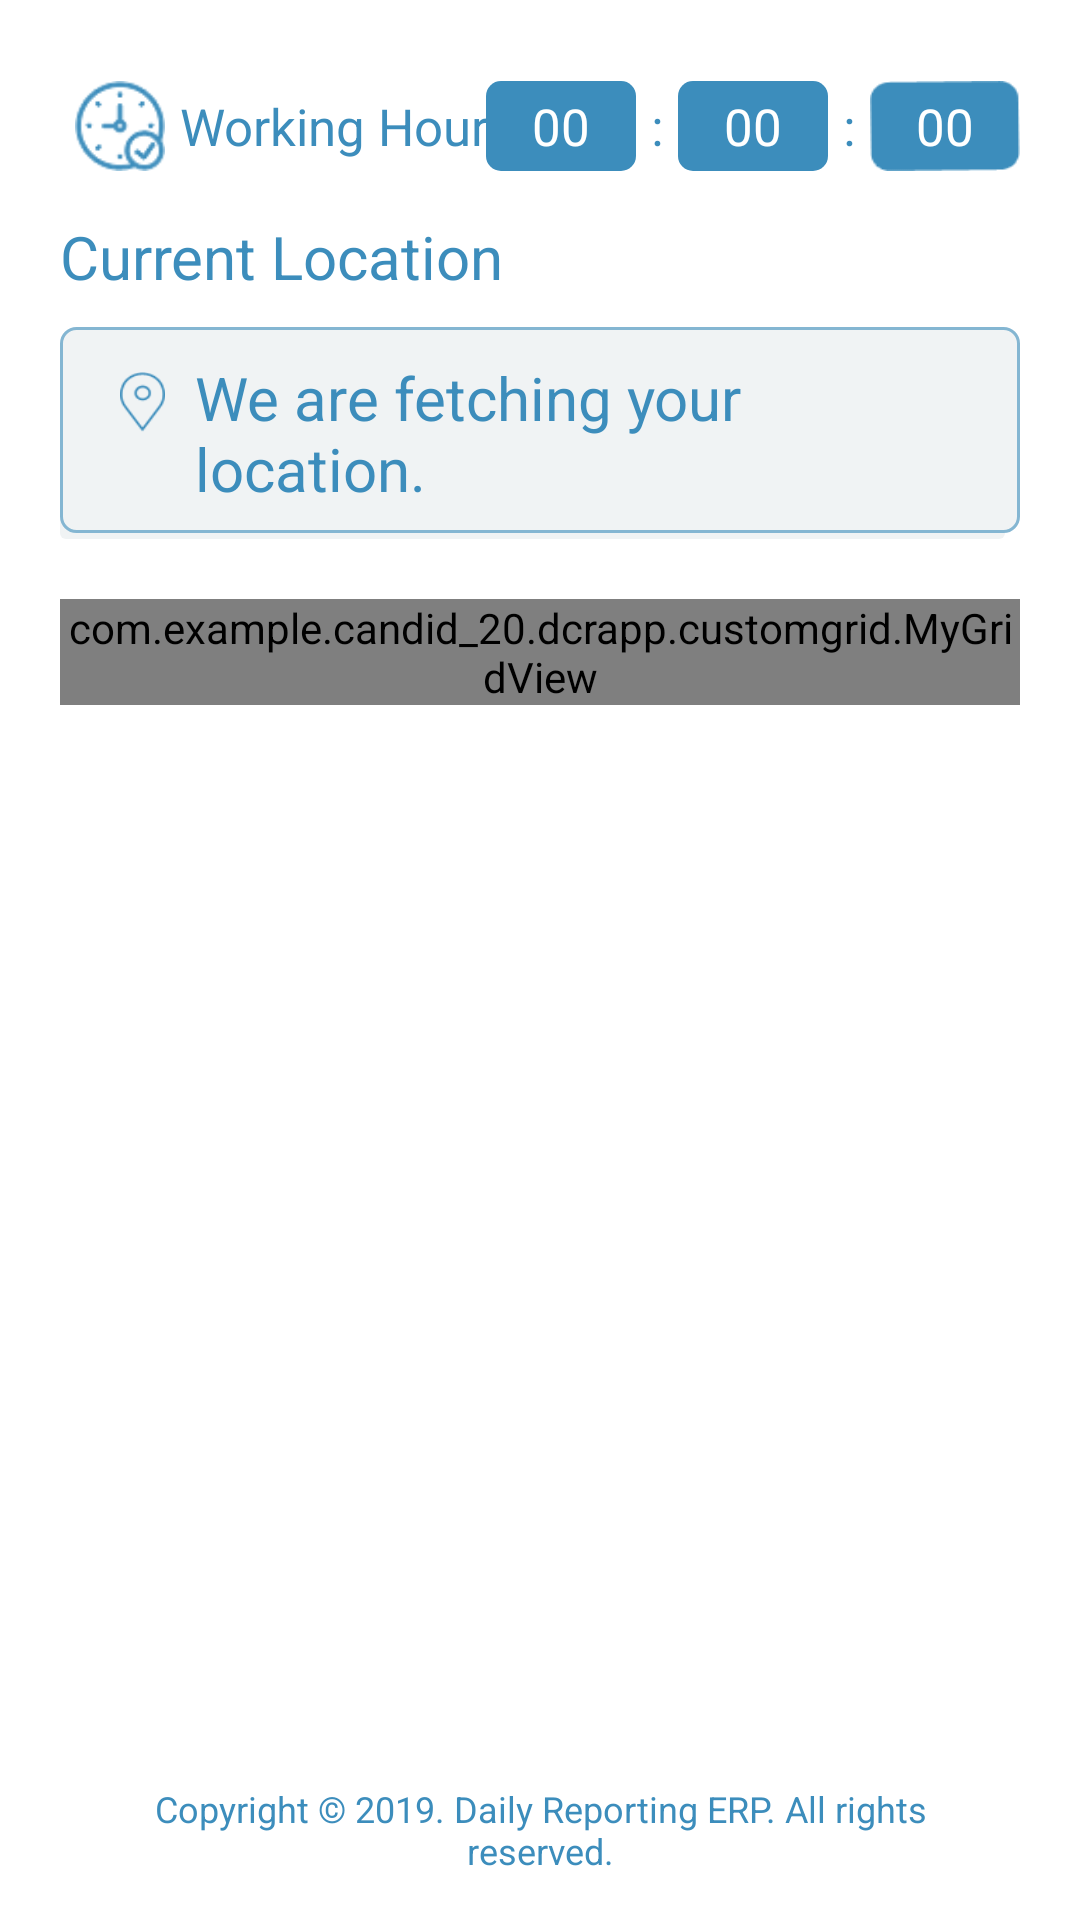

Reconstruct the res/layout file that produces this screen, plus the resources it refers to.
<!-- AndroidManifest.xml: application theme AppTheme -->
<!-- res/layout/home_fragment.xml -->
<?xml version="1.0" encoding="utf-8"?>

<RelativeLayout xmlns:android="http://schemas.android.com/apk/res/android"
    android:layout_width="match_parent"
    android:layout_height="match_parent"
    xmlns:app="http://schemas.android.com/apk/res-auto"

    android:background="@color/white">
<FrameLayout
    android:layout_width="match_parent"
    android:layout_height="match_parent">
<ScrollView
    android:layout_width="match_parent"
    android:layout_height="match_parent"
    android:fillViewport="true"
    android:scrollbars="none"
    android:nestedScrollingEnabled="false"
    android:background="@color/white"
    android:layout_marginLeft="@dimen/size0"
    android:layout_marginRight="@dimen/size0"
    >
    <RelativeLayout
        android:layout_width="match_parent"
        android:layout_height="match_parent">

<RelativeLayout
    android:id="@+id/rr_current_loc"
    android:layout_width="wrap_content"
    android:layout_height="wrap_content"
    android:layout_below="@+id/rr_calltime_callinprogress"
    android:layout_marginTop="@dimen/mrg2"
    >
    <TextView
        android:id="@+id/txt_current_loc"
        android:layout_width="wrap_content"
        android:layout_height="wrap_content"
        android:text="Current Location"
        android:textColor="@color/colorPrimary"

        android:textSize="@dimen/size0"
        />

</RelativeLayout>



        <RelativeLayout
            android:id="@+id/rr_calltime_callinprogress"
            android:layout_width="match_parent"
            android:layout_height="@dimen/size2"
            android:layout_marginTop="@dimen/mrg5"

            >


            <RelativeLayout
                android:id="@+id/rr_left_callcurrenttime"
                android:layout_width="wrap_content"
                android:layout_height="@dimen/size3"
                android:layout_alignParentLeft="true">

                <ImageView
                    android:id="@+id/timer_show_process"
                    android:layout_width="40dp"
                    android:layout_height="50dp"
                    android:src="@drawable/timer"
                    android:padding="@dimen/mrg1"
                    android:scaleType="fitXY"
                    />

                <TextView
                    android:id="@+id/txt_callstartat"
                    android:layout_width="wrap_content"
                    android:layout_height="match_parent"
                    android:gravity="center"
                    android:textSize="@dimen/txt_size_xlg"
                    android:layout_toRightOf="@+id/timer_show_process"
                    android:textColor="@color/colorPrimary"
                    android:text="@string/time_started"
                    android:layout_centerVertical="true"

                    />
            </RelativeLayout>



            <RelativeLayout
                android:id="@+id/rr_right_callprocess"
                android:layout_width="wrap_content"
                android:layout_height="@dimen/size3"

                android:layout_alignParentRight="true"
                android:layout_centerVertical="true">


                <RelativeLayout
                    android:id="@+id/rr_txt_callprocess2"
                    android:layout_width="@dimen/size3"
                    android:layout_height="@dimen/size1"
                    android:background="@drawable/x_et_timerbg"
                    android:layout_centerVertical="true"
                    >
                    <TextView
                        android:id="@+id/txt_callprocess_hour"
                        android:layout_width="wrap_content"
                        android:layout_height="wrap_content"
                        android:textSize="@dimen/mrg4"
                        android:textColor="@color/white"
                        android:text="00"
                        android:layout_centerInParent="true"
                        />
                </RelativeLayout>

                <RelativeLayout
                    android:id="@+id/rr_txt_callprocess_colon1"
                    android:layout_width="wrap_content"
                    android:layout_height="@dimen/size1"
                    android:layout_toRightOf="@+id/rr_txt_callprocess2"
                    android:layout_marginLeft="@dimen/mrg1"
                    android:layout_centerVertical="true"
                    >

                    <TextView
                        android:id="@+id/txt_callprocess_colon1"
                        android:layout_width="wrap_content"
                        android:layout_height="wrap_content"
                        android:textSize="@dimen/mrg4"
                        android:textColor="@color/colorPrimary"
                        android:text=":"
                        android:layout_centerInParent="true"

                        />
                </RelativeLayout>


                <RelativeLayout
                    android:id="@+id/rr_txt_callprocess"
                    android:layout_width="@dimen/size3"
                    android:layout_height="@dimen/size1"
                    android:background="@drawable/x_et_timerbg"
                    android:layout_marginLeft="@dimen/mrg1"
                    android:layout_toRightOf="@+id/rr_txt_callprocess_colon1"
                    android:layout_centerVertical="true"
                    >
                    <TextView
                        android:id="@+id/txt_callprocess"
                        android:layout_width="wrap_content"
                        android:layout_height="wrap_content"
                        android:textSize="@dimen/mrg4"
                        android:textColor="@color/white"
                        android:text="00"
                        android:layout_centerInParent="true"
                        />
                </RelativeLayout>

                <RelativeLayout
                    android:id="@+id/rr_txt_callprocess_colon"
                    android:layout_width="wrap_content"
                    android:layout_height="@dimen/size1"
                    android:layout_toRightOf="@+id/rr_txt_callprocess"
                    android:layout_marginLeft="@dimen/mrg1"
                    android:layout_centerVertical="true"
                    >

                    <TextView
                        android:id="@+id/txt_callprocess_colon"
                        android:layout_width="wrap_content"
                        android:layout_height="wrap_content"
                        android:textSize="@dimen/mrg4"
                        android:textColor="@color/colorPrimary"
                        android:text=":"
                        android:layout_centerInParent="true"

                        />
                </RelativeLayout>
                <RelativeLayout
                    android:id="@+id/rr_txt_callprocess_second"
                    android:layout_width="@dimen/size3"
                    android:layout_height="@dimen/size1"
                    android:layout_marginLeft="@dimen/mrg1"
                    android:layout_toRightOf="@+id/rr_txt_callprocess_colon"
                    android:background="@drawable/timer_icon"
                    android:layout_centerVertical="true"  >

                    <TextView
                        android:id="@+id/txt_callprocess_second"
                        android:layout_width="wrap_content"
                        android:layout_height="wrap_content"
                        android:textSize="@dimen/mrg4"
                        android:textColor="@color/white"
                        android:text="00"
                        android:layout_centerInParent="true"
                        android:layout_marginLeft="@dimen/mrg1"
                        />
                </RelativeLayout>

            </RelativeLayout>


        </RelativeLayout>

    <RelativeLayout
        android:id="@+id/rr_current_loc_descp"
        android:layout_width="match_parent"
        android:layout_height="wrap_content"

        android:layout_marginTop="@dimen/mrg2"
        android:layout_below="@+id/rr_current_loc"
        android:background="@drawable/x_et_bg_homeaddress"
        >

        <RelativeLayout
            android:id="@+id/rr_img_curent_location"
            android:layout_width="wrap_content"
            android:layout_height="wrap_content"
            android:layout_marginTop="@dimen/mrg1"
            >
        <ImageView
            android:id="@+id/img_curent_location"
            android:layout_width="15dp"
            android:layout_height="@dimen/size0"
            android:layout_marginLeft="@dimen/size0"
            android:background="@drawable/location_icon"
            android:layout_centerInParent="true"/>
        </RelativeLayout>

        <RelativeLayout
            android:id="@+id/rr_txt_current_loc_descp"
            android:layout_width="wrap_content"
            android:layout_height="wrap_content"
            android:layout_toRightOf="@+id/rr_img_curent_location"
            android:layout_marginRight="@dimen/mrg2"
            >
        <TextView
            android:id="@+id/txt_current_loc_descp"
            android:layout_width="wrap_content"
            android:layout_height="wrap_content"
            android:text="We are fetching your location."
            android:textColor="@color/colorPrimary"
            android:textSize="@dimen/size0"
         />
        </RelativeLayout>
    </RelativeLayout>

    <RelativeLayout
        android:id="@+id/rr_content"
        android:layout_width="match_parent"
        android:layout_height="wrap_content"
        android:layout_below="@+id/rr_current_loc_descp"
        android:layout_marginTop="@dimen/size0">

        <com.example.candid_20.dcrapp.customgrid.MyGridView

            android:id="@+id/grid_content"
            android:layout_width="match_parent"
            android:layout_height="wrap_content"
            android:horizontalSpacing="@dimen/size0"
            android:isScrollContainer="false"
            android:numColumns="2"
            android:stretchMode="columnWidth"
            android:verticalSpacing="@dimen/size0"
            />
    </RelativeLayout>
        <Button
            android:id="@+id/btn_logout"
            android:layout_width="@dimen/size14"
            android:layout_height="@dimen/mrg1"
            android:layout_below="@+id/rr_content"
            android:layout_centerHorizontal="true"
            android:background="@drawable/x_et_bg_cmpny_login"
            android:layout_marginTop="@dimen/size00"
            android:text="@string/logout"
            android:visibility="invisible"
            android:textColor="@color/colorPrimary"
            android:textAllCaps="false"
            />
<LinearLayout
    android:layout_width="match_parent"
    android:layout_height="@dimen/size0"
    android:layout_below="@+id/btn_logout"
    android:layout_marginTop="@dimen/mrg1"></LinearLayout>

        <TextView
            android:id="@+id/gdfg"
            android:layout_width="wrap_content"
            android:layout_height="wrap_content"
            android:text="@string/copy_right"
            android:textColor="@color/colorPrimary"
            android:textSize="@dimen/mrg3"
            android:layout_alignParentBottom="true"
            android:layout_marginTop="@dimen/mrg1"
            android:layout_marginBottom="@dimen/mrg1"
            android:padding="@dimen/mrg2"
            android:gravity="center"
            android:layout_centerHorizontal="true"/>


    </RelativeLayout>

</ScrollView>
    <ProgressBar
        android:id="@+id/loader"
        android:layout_width="@dimen/size4"
        android:layout_height="@dimen/size4"
        android:layout_gravity="center"
        android:visibility="gone"

        />
</FrameLayout>
</RelativeLayout>
<!-- resources referenced by this layout -->
<resources>
  <color name="colorPrimary">#3C8DBC</color>
  <color name="white">#FFFFFF</color>
  <dimen name="mrg1">5dp</dimen>
  <dimen name="mrg2">10dp</dimen>
  <dimen name="mrg3">12dp</dimen>
  <dimen name="mrg4">17dp</dimen>
  <dimen name="mrg5">22dp</dimen>
  <dimen name="size0">20dp</dimen>
  <dimen name="size00">19dp</dimen>
  <dimen name="size1">30dp</dimen>
  <dimen name="size14">100dp</dimen>
  <dimen name="size2">40dp</dimen>
  <dimen name="size3">50dp</dimen>
  <dimen name="size4">70dp</dimen>
  <dimen name="txt_size_xlg">17dp</dimen>
  <!-- drawable location_icon: png bitmap (drawable, 3756 bytes) -->
  <!-- drawable timer: png bitmap (drawable, 4434 bytes) -->
  <!-- drawable timer_icon: png bitmap (drawable, 3293 bytes) -->
  <!-- drawable x_et_bg_cmpny_login (drawable) -->
  <?xml version="1.0" encoding="utf-8"?>
  
  <shape xmlns:android="http://schemas.android.com/apk/res/android"
  
  
      android:shape="rectangle">
  
      <solid android:color="@color/white" />
  
  
      <stroke android:color="#84B6D2"
          android:width="1.5dp"/>
      <corners android:radius="5dp"/>
  
  
  
  </shape>
  <!-- drawable x_et_bg_homeaddress (drawable) -->
  <selector xmlns:android="http://schemas.android.com/apk/res/android">
      <item>
          <layer-list>
              <item android:right="5dp" android:top="5dp">
                  <shape>
                      <corners android:radius="2dp" />
                      <solid android:color="#F0F3F4" />
                  </shape>
              </item>
              <item android:bottom="2dp">
                  <shape>
                      <gradient android:angle="270"
                          android:endColor="#F0F3F4" android:startColor="#F0F3F4" />
                      <stroke android:width="1dp" android:color="#84B6D2" />
                      <corners android:radius="5dp" />
                      <padding android:bottom="10dp" android:left="10dp"
                          android:right="10dp" android:top="10dp" />
                  </shape>
              </item>
          </layer-list>
      </item>
  
  </selector>
  <!-- drawable x_et_timerbg (drawable) -->
  <?xml version="1.0" encoding="utf-8"?>
  
  <shape xmlns:android="http://schemas.android.com/apk/res/android"
      android:shape="rectangle">
  
      <solid android:color="@color/colorPrimary" />
  
  
      <stroke android:color="@color/white"
        />
      <corners android:radius="5dp"
       />
  
  
  </shape>
  <string name="copy_right">Copyright  © 2019. Daily Reporting ERP. All rights reserved.</string>
  <string name="logout">Logout</string>
  <string name="time_started">Working Hours</string>
  <style name="AppTheme" parent="Theme.AppCompat.Light.DarkActionBar">
          
          <item name="colorPrimary">@color/colorPrimary</item>
          <item name="colorPrimaryDark">@color/colorPrimaryDark</item>
          <item name="colorAccent">@color/colorAccent</item>
          <item name="windowActionBar">false</item>
          <item name="windowNoTitle">true</item>
      </style>
  <color name="colorPrimaryDark">#3C8DBC</color>
  <color name="colorAccent">#3C8DBC</color>
</resources>
